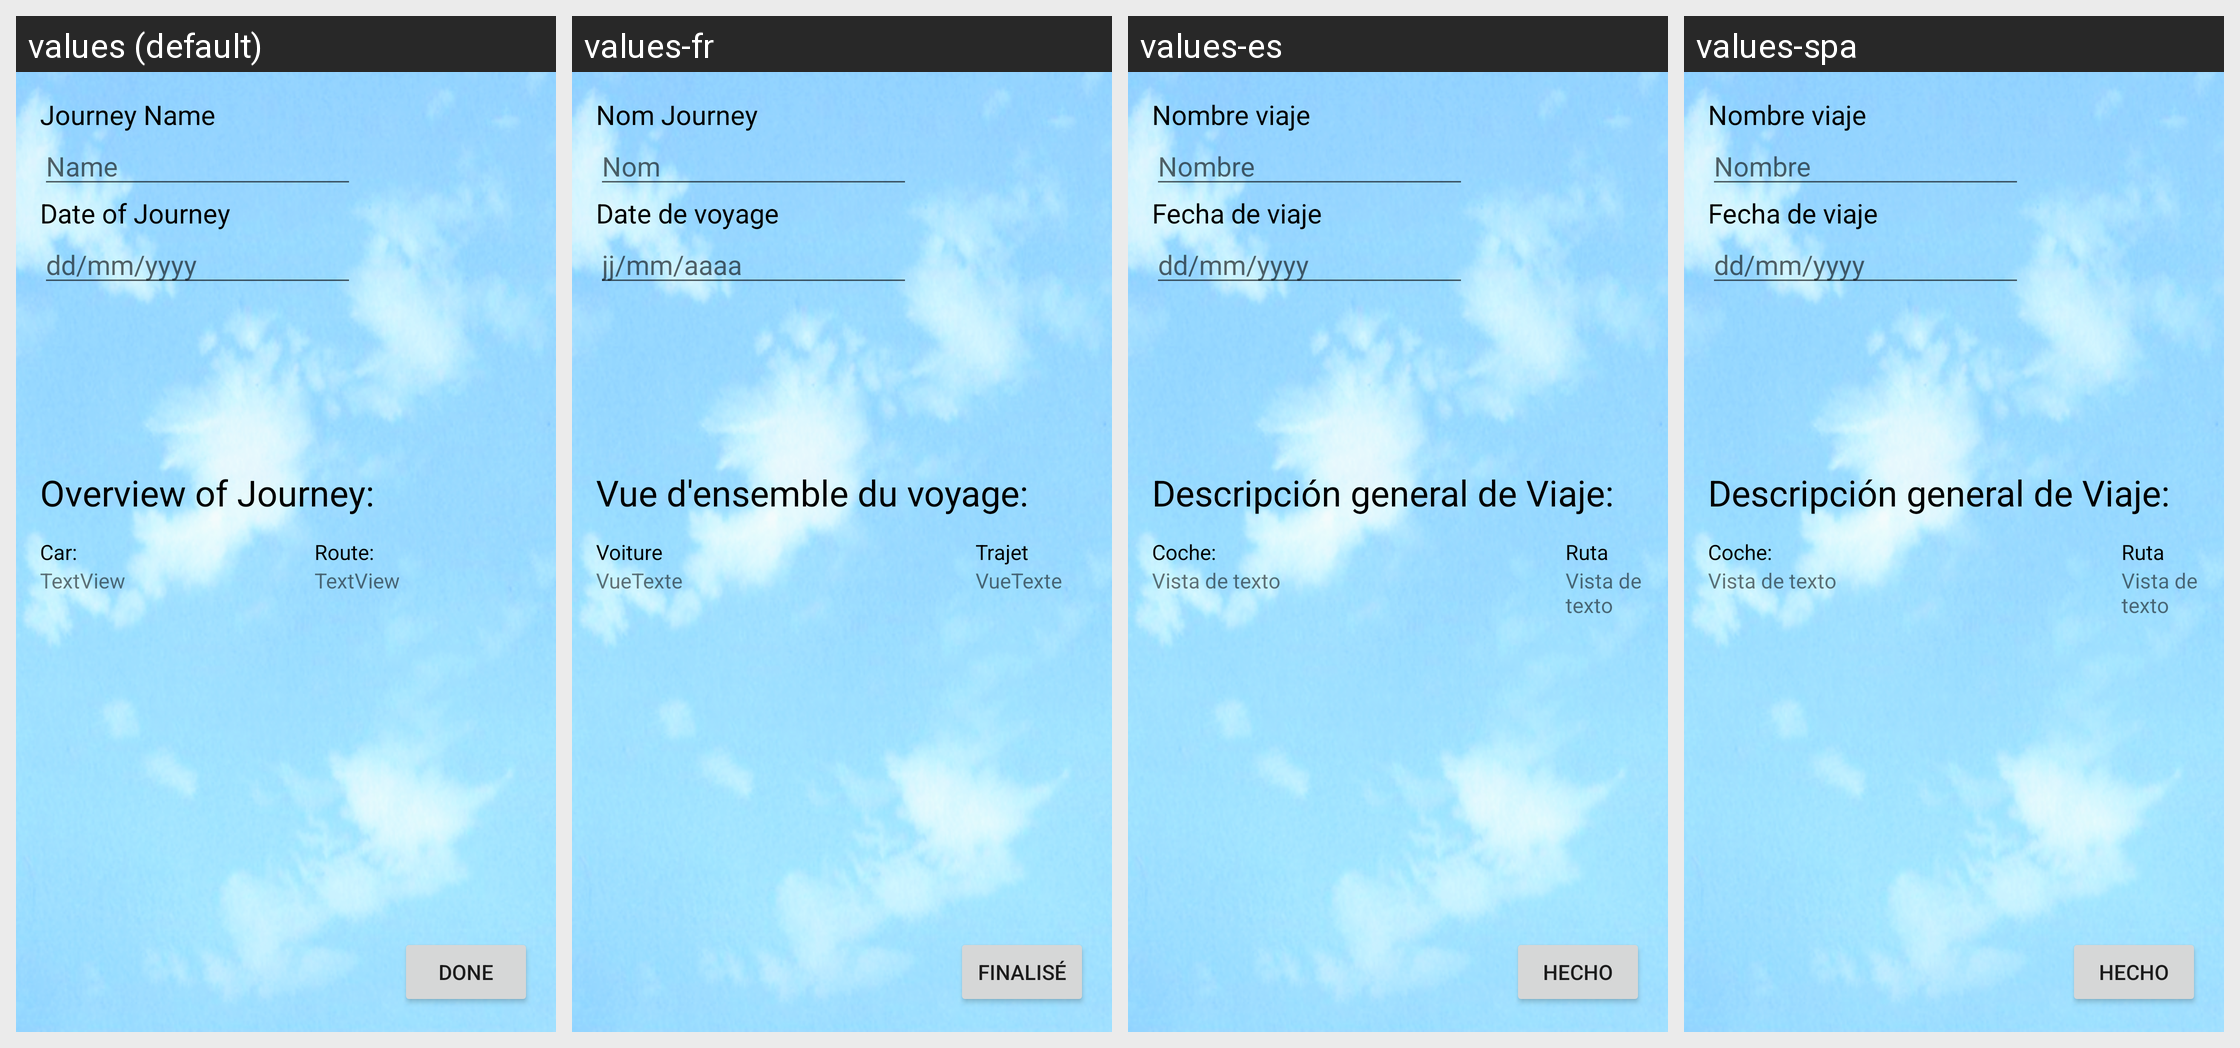

This grid shows one Android layout under several languages. Give, for every string resource on the screen, its name, the default text and each shown locale's text.
Android screen res/layout/activity_journey_review.xml rendered under 4 locales, left to right: values (default), values-fr, values-es, values-spa. Device: Nexus 5 (rendered at 1080×1920; each locale shown at half size, 540×960, under a caption strip naming it); theme AppTheme.
Strings drawn on this screen, with the default value and each locale's value (text and hints the layout hard-codes, and strings that could not be matched under every locale, appear in the picture but are not listed):

date_of_journey
  values: Date of Journey
  values-fr: Date de voyage
  values-es: Fecha de viaje
  values-spa: Fecha de viaje

name
  values: Name
  values-fr: Nom
  values-es: Nombre
  values-spa: Nombre

journey_name
  values: Journey Name
  values-fr: Nom Journey
  values-es: Nombre viaje
  values-spa: Nombre viaje

route
  values: Route:
  values-fr: Trajet
  values-es: Ruta 
  values-spa: Ruta 

car
  values: Car:
  values-fr: Voiture
  values-es: Coche:
  values-spa: Coche:

overview_of_journey
  values: Overview of Journey:
  values-fr: Vue d'ensemble du voyage:
  values-es: Descripción general de Viaje:
  values-spa: Descripción general de Viaje:

DEFAULT_TXT
  values: TextView
  values-fr: VueTexte
  values-es: Vista de texto
  values-spa: Vista de texto

label_done
  values: Done
  values-fr: Finalisé
  values-es: Hecho
  values-spa: Hecho

dd_mm_yyyy
  values: dd/mm/yyyy
  values-fr: jj/mm/aaaa
  values-es: dd/mm/yyyy
  values-spa: dd/mm/yyyy
